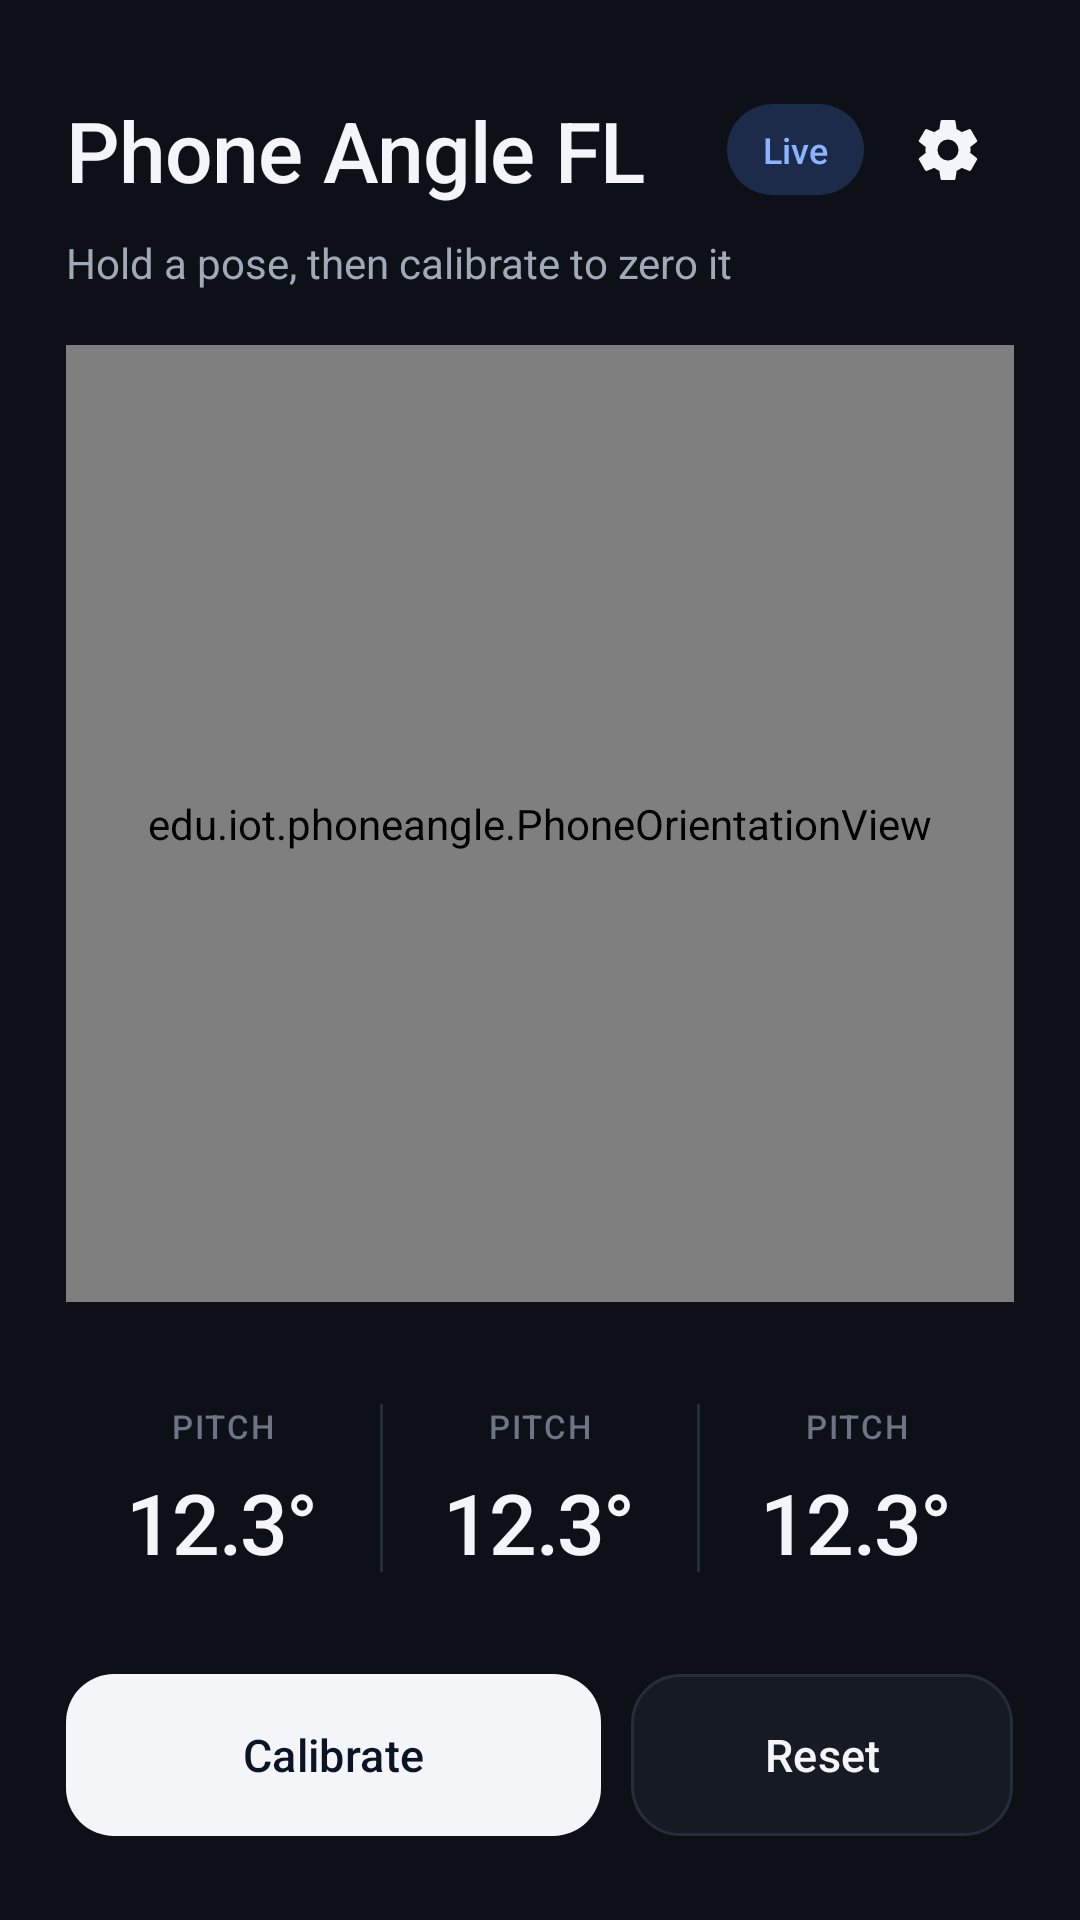

Write the Android layout XML for this screen, with the resource values it uses.
<!-- AndroidManifest.xml: application theme Theme.PhoneAngle -->
<!-- res/layout/activity_main.xml -->
<?xml version="1.0" encoding="utf-8"?>
<LinearLayout xmlns:android="http://schemas.android.com/apk/res/android"
    xmlns:app="http://schemas.android.com/apk/res-auto"
    xmlns:tools="http://schemas.android.com/tools"
    android:layout_width="match_parent"
    android:layout_height="match_parent"
    android:background="@color/bg"
    android:orientation="vertical"
    android:paddingHorizontal="22dp"
    android:paddingTop="28dp"
    android:paddingBottom="28dp">

    <LinearLayout
        android:layout_width="match_parent"
        android:layout_height="wrap_content"
        android:gravity="center_vertical"
        android:orientation="horizontal">

        <TextView
            android:layout_width="0dp"
            android:layout_height="wrap_content"
            android:layout_weight="1"
            android:fontFamily="sans-serif-medium"
            android:letterSpacing="-0.01"
            android:text="@string/app_name"
            android:textColor="@color/ink"
            android:textSize="28sp" />

        <TextView
            android:id="@+id/sensorStatus"
            android:layout_width="wrap_content"
            android:layout_height="wrap_content"
            android:background="@drawable/bg_status_chip"
            android:fontFamily="sans-serif-medium"
            android:paddingHorizontal="12dp"
            android:paddingVertical="7dp"
            android:text="@string/sensor_status_ok"
            android:textColor="@color/accent"
            android:textSize="12sp" />

        <ImageButton
            android:id="@+id/settingsButton"
            android:layout_width="44dp"
            android:layout_height="44dp"
            android:layout_marginStart="6dp"
            android:background="?attr/selectableItemBackgroundBorderless"
            android:contentDescription="@string/settings_title"
            android:padding="10dp"
            android:scaleType="centerInside"
            android:src="@drawable/ic_settings" />
    </LinearLayout>

    <TextView
        android:layout_width="match_parent"
        android:layout_height="wrap_content"
        android:layout_marginTop="6dp"
        android:text="@string/calibrate_hint"
        android:textColor="@color/muted"
        android:textSize="14sp" />

    <FrameLayout
        android:layout_width="match_parent"
        android:layout_height="0dp"
        android:layout_marginTop="18dp"
        android:layout_weight="1"
        android:background="@drawable/bg_hero">

        <edu.iot.phoneangle.PhoneOrientationView
            android:id="@+id/orientationView"
            android:layout_width="match_parent"
            android:layout_height="match_parent" />
    </FrameLayout>

    <LinearLayout
        android:layout_width="match_parent"
        android:layout_height="wrap_content"
        android:layout_marginTop="14dp"
        android:background="@drawable/bg_angle_card"
        android:orientation="horizontal"
        android:paddingVertical="4dp">

        <include
            android:id="@+id/pitchRow"
            layout="@layout/view_angle_row"
            android:layout_width="0dp"
            android:layout_height="wrap_content"
            android:layout_weight="1" />

        <View
            android:layout_width="1dp"
            android:layout_height="match_parent"
            android:layout_marginVertical="16dp"
            android:background="@color/line" />

        <include
            android:id="@+id/rollRow"
            layout="@layout/view_angle_row"
            android:layout_width="0dp"
            android:layout_height="wrap_content"
            android:layout_weight="1" />

        <View
            android:layout_width="1dp"
            android:layout_height="match_parent"
            android:layout_marginVertical="16dp"
            android:background="@color/line" />

        <include
            android:id="@+id/yawRow"
            layout="@layout/view_angle_row"
            android:layout_width="0dp"
            android:layout_height="wrap_content"
            android:layout_weight="1" />
    </LinearLayout>

    <LinearLayout
        android:layout_width="match_parent"
        android:layout_height="wrap_content"
        android:layout_marginTop="14dp"
        android:orientation="horizontal">

        <com.google.android.material.button.MaterialButton
            android:id="@+id/calibrateButton"
            style="@style/Widget.Material3.Button.UnelevatedButton"
            android:layout_width="0dp"
            android:layout_height="54dp"
            android:layout_marginEnd="10dp"
            android:layout_weight="1.4"
            android:background="@drawable/bg_btn_calibrate"
            android:fontFamily="sans-serif-medium"
            android:insetTop="0dp"
            android:insetBottom="0dp"
            android:text="@string/calibrate"
            android:textAllCaps="false"
            android:textColor="@color/btn_primary_text"
            android:textSize="15sp"
            app:backgroundTint="@null" />

        <com.google.android.material.button.MaterialButton
            android:id="@+id/resetButton"
            style="@style/Widget.Material3.Button.UnelevatedButton"
            android:layout_width="0dp"
            android:layout_height="54dp"
            android:layout_weight="1"
            android:background="@drawable/bg_btn_reset"
            android:fontFamily="sans-serif-medium"
            android:insetTop="0dp"
            android:insetBottom="0dp"
            android:text="@string/reset_calibration"
            android:textAllCaps="false"
            android:textColor="@color/ink"
            android:textSize="15sp"
            app:backgroundTint="@null" />
    </LinearLayout>

    <LinearLayout
        android:id="@+id/detailsSection"
        android:layout_width="match_parent"
        android:layout_height="wrap_content"
        android:layout_marginTop="20dp"
        android:orientation="vertical"
        android:visibility="gone"
        tools:visibility="visible">

        <TextView
            android:id="@+id/referenceText"
            android:layout_width="match_parent"
            android:layout_height="wrap_content"
            android:lineSpacingExtra="3dp"
            android:text="@string/reference_body"
            android:textColor="@color/faint"
            android:textSize="13sp" />

        <TextView
            android:id="@+id/gravityReadout"
            android:layout_width="match_parent"
            android:layout_height="wrap_content"
            android:layout_marginTop="8dp"
            android:fontFamily="monospace"
            android:textColor="@color/muted"
            android:textSize="12sp"
            tools:text="g  0.01  -0.02  -9.81" />
    </LinearLayout>

</LinearLayout>
<!-- res/layout/view_angle_row.xml (included above) -->
<?xml version="1.0" encoding="utf-8"?>
<LinearLayout xmlns:android="http://schemas.android.com/apk/res/android"
    xmlns:tools="http://schemas.android.com/tools"
    android:layout_width="match_parent"
    android:layout_height="wrap_content"
    android:gravity="center_horizontal"
    android:orientation="vertical"
    android:paddingHorizontal="8dp"
    android:paddingTop="16dp"
    android:paddingBottom="14dp">

    <TextView
        android:id="@+id/label"
        android:layout_width="wrap_content"
        android:layout_height="wrap_content"
        android:fontFamily="sans-serif-medium"
        android:letterSpacing="0.06"
        android:textAllCaps="true"
        android:textColor="@color/faint"
        android:textSize="11sp"
        tools:text="Pitch" />

    <TextView
        android:id="@+id/value"
        android:layout_width="wrap_content"
        android:layout_height="wrap_content"
        android:layout_marginTop="6dp"
        android:fontFamily="sans-serif-medium"
        android:letterSpacing="-0.02"
        android:textColor="@color/ink"
        android:textSize="28sp"
        tools:text="12.3°" />

    <edu.iot.phoneangle.SparklineView
        android:id="@+id/sparkline"
        android:layout_width="match_parent"
        android:layout_height="36dp"
        android:layout_marginTop="8dp"
        android:visibility="gone" />

    <TextView
        android:id="@+id/hint"
        android:layout_width="match_parent"
        android:layout_height="wrap_content"
        android:layout_marginTop="6dp"
        android:gravity="center"
        android:textColor="@color/muted"
        android:textSize="11sp"
        android:visibility="gone"
        tools:text="Toward / away" />

    <View
        android:id="@+id/accentDot"
        android:layout_width="0dp"
        android:layout_height="0dp"
        android:visibility="gone" />

</LinearLayout>
<!-- resources referenced by this layout -->
<resources>
  <color name="accent">#8AB4FF</color>
  <color name="bg">#0D1017</color>
  <color name="btn_primary_text">#0B1426</color>
  <color name="faint">#6B7585</color>
  <color name="ink">#F3F5F9</color>
  <color name="line">#262D3A</color>
  <color name="muted">#A0A9B8</color>
  <!-- drawable bg_btn_calibrate (drawable) -->
  <?xml version="1.0" encoding="utf-8"?>
  <ripple xmlns:android="http://schemas.android.com/apk/res/android"
      android:color="#33FFFFFF">
      <item>
          <shape android:shape="rectangle">
              <solid android:color="@color/ink" />
              <corners android:radius="16dp" />
          </shape>
      </item>
  </ripple>
  <!-- drawable bg_btn_reset (drawable) -->
  <?xml version="1.0" encoding="utf-8"?>
  <ripple xmlns:android="http://schemas.android.com/apk/res/android"
      android:color="#22000000">
      <item>
          <shape android:shape="rectangle">
              <solid android:color="@color/surface" />
              <corners android:radius="16dp" />
              <stroke
                  android:width="1dp"
                  android:color="@color/line" />
          </shape>
      </item>
  </ripple>
  <!-- drawable bg_status_chip (drawable) -->
  <?xml version="1.0" encoding="utf-8"?>
  <shape xmlns:android="http://schemas.android.com/apk/res/android"
      android:shape="rectangle">
      <solid android:color="@color/accent_soft" />
      <corners android:radius="100dp" />
  </shape>
  <!-- drawable ic_settings (drawable) -->
  <?xml version="1.0" encoding="utf-8"?>
  <vector xmlns:android="http://schemas.android.com/apk/res/android"
      android:width="24dp"
      android:height="24dp"
      android:viewportWidth="24"
      android:viewportHeight="24">
      <path
          android:fillColor="#F3F5F9"
          android:pathData="M12,15.5A3.5,3.5 0,0 1,8.5 12A3.5,3.5 0,0 1,12 8.5a3.5,3.5 0,0 1,3.5 3.5a3.5,3.5 0,0 1,-3.5 3.5m7.43,-2.53c0.04,-0.32 0.07,-0.64 0.07,-0.97c0,-0.33 -0.03,-0.66 -0.07,-0.98l2.11,-1.65c0.19,-0.15 0.24,-0.42 0.12,-0.64l-2,-3.46c-0.12,-0.22 -0.39,-0.3 -0.61,-0.22l-2.49,1c-0.52,-0.4 -1.08,-0.73 -1.69,-0.98l-0.38,-2.65C14.46,2.18 14.25,2 14,2h-4c-0.25,0 -0.46,0.18 -0.49,0.42l-0.38,2.65c-0.61,0.25 -1.17,0.59 -1.69,0.98l-2.49,-1c-0.23,-0.09 -0.49,0 -0.61,0.22l-2,3.46c-0.13,0.22 -0.07,0.49 0.12,0.64l2.11,1.65c-0.04,0.32 -0.07,0.65 -0.07,0.98c0,0.33 0.03,0.66 0.07,0.98l-2.11,1.65c-0.19,0.15 -0.24,0.42 -0.12,0.64l2,3.46c0.12,0.22 0.39,0.3 0.61,0.22l2.49,-1c0.52,0.4 1.08,0.73 1.69,0.98l0.38,2.65c0.03,0.24 0.24,0.42 0.49,0.42h4c0.25,0 0.46,-0.18 0.49,-0.42l0.38,-2.65c0.61,-0.25 1.17,-0.59 1.69,-0.98l2.49,1c0.23,0.09 0.49,0 0.61,-0.22l2,-3.46c0.12,-0.22 0.07,-0.49 -0.12,-0.64l-2.11,-1.65z" />
  </vector>
  <string name="app_name">Phone Angle FL</string>
  <string name="calibrate">Calibrate</string>
  <string name="calibrate_hint">Hold a pose, then calibrate to zero it</string>
  <string name="reference_body">Upright ≈ 0° pitch/roll. Ground is gravity. Roll + tips right; pitch − tips toward you. Yaw is twist around vertical — calibrate to zero it.</string>
  <string name="reset_calibration">Reset</string>
  <string name="sensor_status_ok">Live</string>
  <string name="settings_title">Settings</string>
  <color name="surface">#161A23</color>
  <color name="accent_soft">#1D2B4A</color>
  <color name="surface_high">#1E2430</color>
  <style name="Widget.App.Button" parent="Widget.Material3.Button">
          <item name="backgroundTint">@color/accent</item>
          <item name="android:textColor">@color/btn_primary_text</item>
          <item name="cornerRadius">14dp</item>
          <item name="android:textAllCaps">false</item>
          <item name="android:textSize">15sp</item>
          <item name="android:fontFamily">sans-serif-medium</item>
          <item name="android:paddingTop">13dp</item>
          <item name="android:paddingBottom">13dp</item>
      </style>
</resources>
